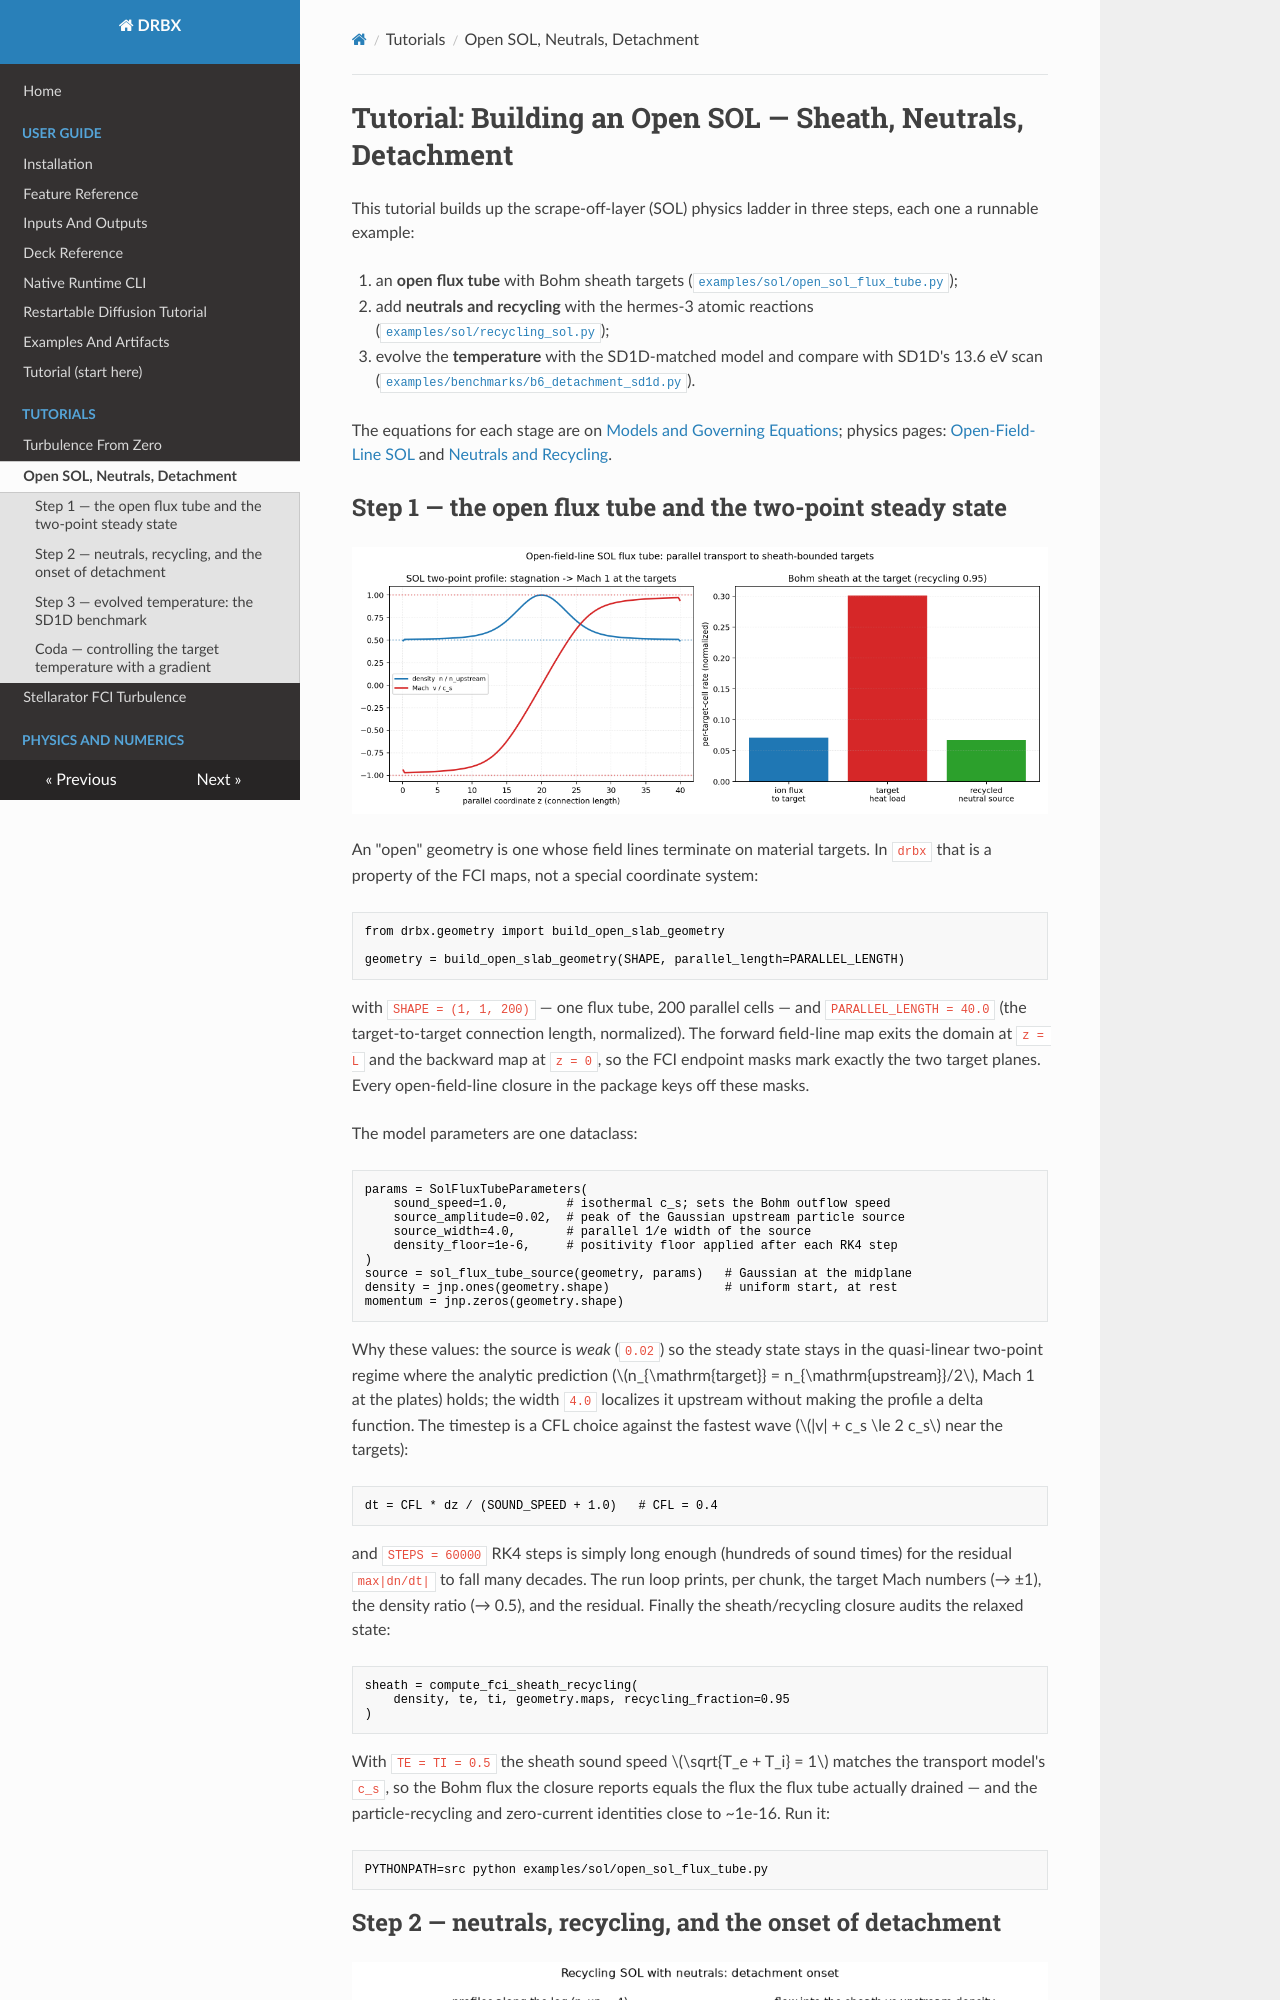

repository: uwplasma/DRBX · page: tutorial_open_sol/index.html · generator: mkdocs

# Tutorial: Building an Open SOL — Sheath, Neutrals, Detachment

This tutorial builds up the scrape-off-layer (SOL) physics ladder in three
steps, each one a runnable example:

1. an **open flux tube** with Bohm sheath targets
   ([`examples/sol/open_sol_flux_tube.py`](../examples/sol/open_sol_flux_tube.py));
2. add **neutrals and recycling** with the hermes-3 atomic reactions
   ([`examples/sol/recycling_sol.py`](../examples/sol/recycling_sol.py));
3. evolve the **temperature** with the SD1D-matched model and compare with
   SD1D's 13.6 eV scan
   ([`examples/benchmarks/b6_detachment_sd1d.py`](../examples/benchmarks/b6_detachment_sd1d.py)).

The equations for each stage are on
[Models and Governing Equations](models_and_equations.md); physics pages:
[Open-Field-Line SOL](open_field_line_sol.md) and
[Neutrals and Recycling](neutrals_recycling.md).
